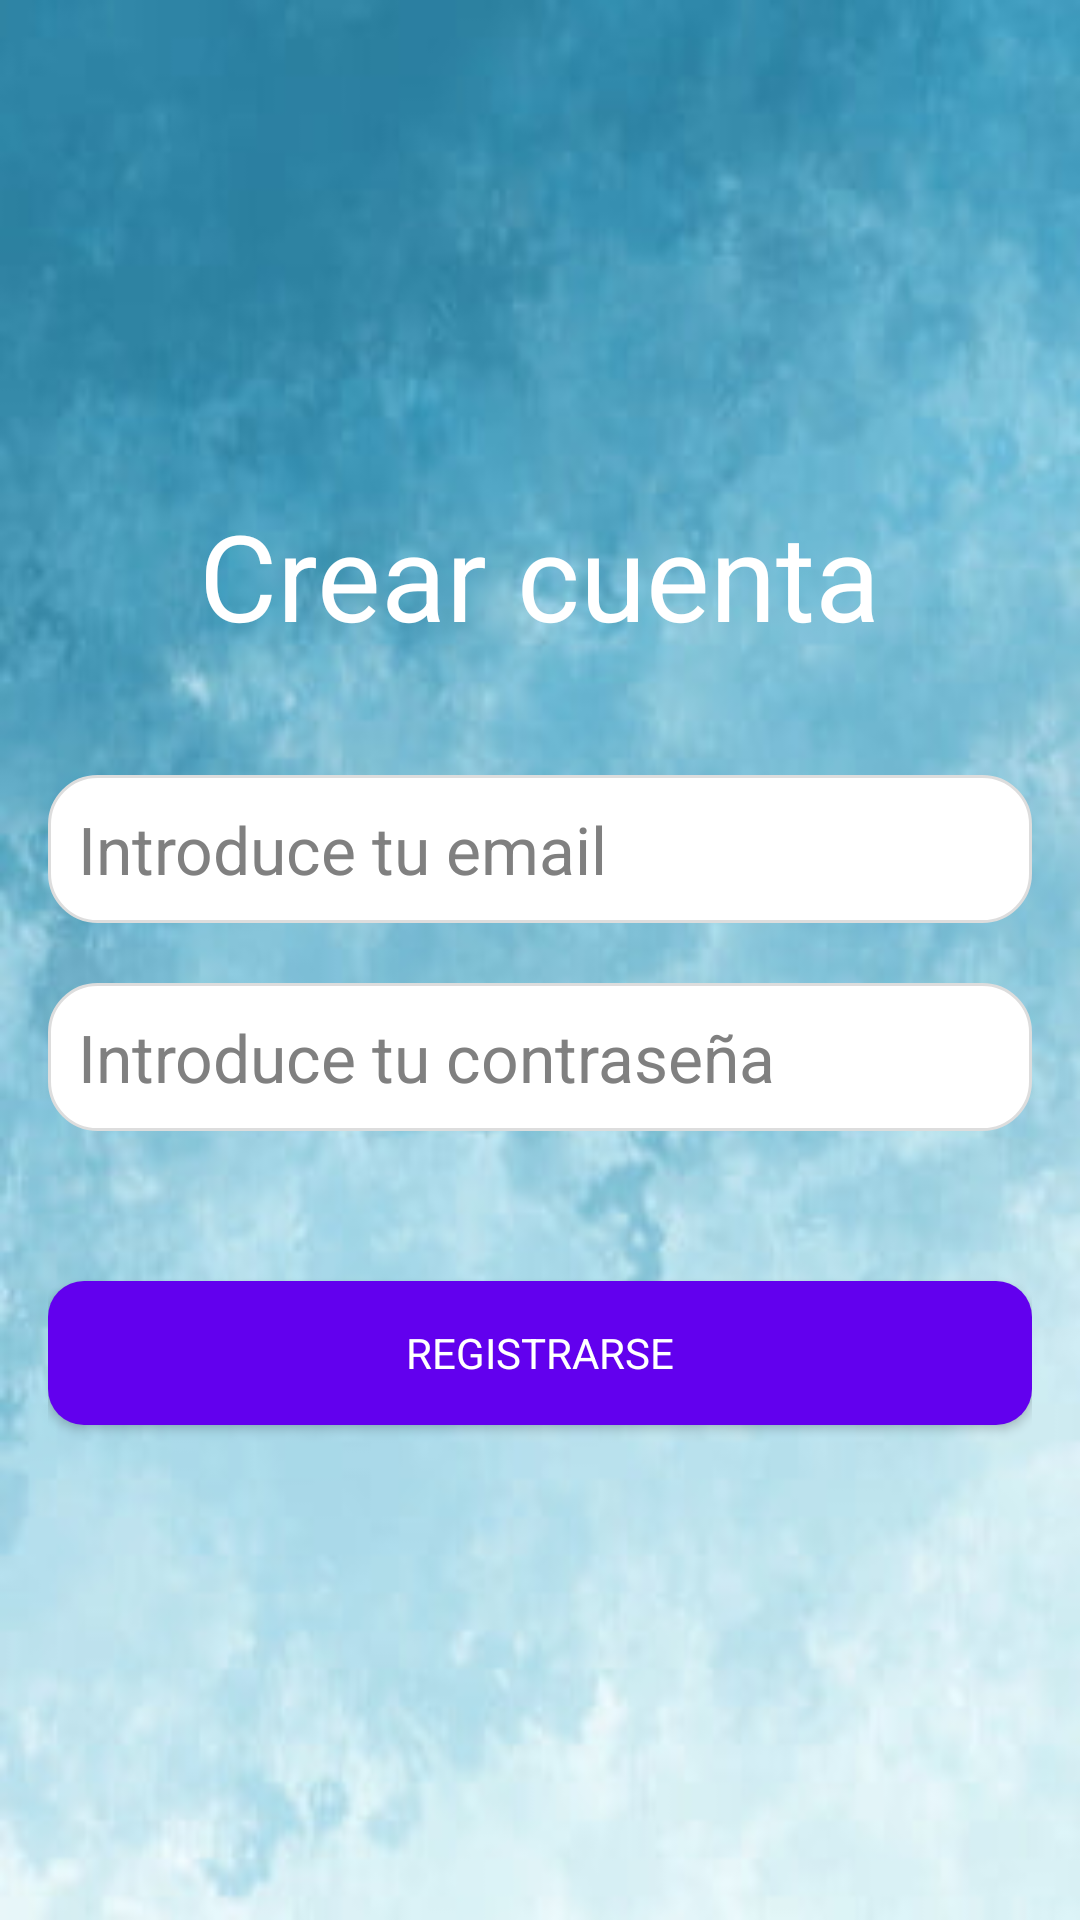

Here is an Android app screen rendered from its layout file. Give the layout XML and the strings, colors and styles it references.
<!-- AndroidManifest.xml: application theme Theme.EasyFinances -->
<!-- res/layout/activity_register.xml -->
<?xml version="1.0" encoding="utf-8"?>
<LinearLayout
    xmlns:android="http://schemas.android.com/apk/res/android"
    android:layout_width="match_parent"
    android:layout_height="match_parent"
    android:orientation="vertical"
    android:gravity="center"
    android:background="@drawable/fondo_principal"
    android:padding="16dp">

    
    <TextView
        android:id="@+id/txtRegisterTitle"
        android:layout_width="wrap_content"
        android:layout_height="wrap_content"
        android:text="@string/crear_cuenta"
        android:textSize="40sp"
        android:textColor="#FFFFFF"
        android:layout_marginBottom="40dp"/>

    
    <EditText
        android:id="@+id/editTextEmail"
        android:layout_width="match_parent"
        android:layout_height="wrap_content"
        android:hint="@string/introduce_tu_email"
        android:inputType="textEmailAddress"
        android:textSize="22sp"
        android:textColorHint="@color/gray"
        android:textColor="#000000"
        android:layout_marginBottom="20dp"
        android:padding="10dp"
        android:background="@drawable/rounded_edittext"/>

    
    <EditText
        android:id="@+id/editTextPassword"
        android:layout_width="match_parent"
        android:layout_height="wrap_content"
        android:hint="@string/introduce_tu_contrase_a"
        android:inputType="textPassword"
        android:textSize="22sp"
        android:textColorHint="@color/gray"
        android:textColor="#000000"
        android:layout_marginBottom="30dp"
        android:padding="10dp"
        android:background="@drawable/rounded_edittext"/>

    
    <Button
        android:id="@+id/btnRegister"
        android:layout_width="match_parent"
        android:layout_height="wrap_content"
        android:text="@string/registrarsee"
        android:textColor="#FFFFFF"
        android:background="@drawable/boton_redondeado"
        android:layout_marginTop="20dp"/>

</LinearLayout>
<!-- resources referenced by this layout -->
<resources>
  <color name="gray">#808080</color>
  <!-- drawable boton_redondeado (drawable) -->
  <?xml version="1.0" encoding="utf-8"?>
  
  <shape xmlns:android="http://schemas.android.com/apk/res/android">
      <solid android:color="#6200EE" />
      <corners android:radius="12dp" />
      <padding android:left="16dp" android:top="8dp" android:right="16dp" android:bottom="8dp" />
      <elevation android:value="4dp"/>
  </shape>
  <!-- drawable fondo_principal: jpg bitmap (drawable, 12947 bytes) -->
  <!-- drawable rounded_edittext (drawable) -->
  <?xml version="1.0" encoding="utf-8"?>
  
  <shape xmlns:android="http://schemas.android.com/apk/res/android">
      
      <solid android:color="#FFFFFF" />
  
      
      <corners android:radius="16dp" />
  
      
      <stroke android:color="#DDDDDD" android:width="1dp" />
  
      
      <padding android:left="10dp" android:top="10dp" android:right="10dp" android:bottom="10dp" />
  </shape>
  <string name="crear_cuenta">Crear cuenta</string>
  <string name="introduce_tu_contrase_a">Introduce tu contraseña</string>
  <string name="introduce_tu_email">Introduce tu email</string>
  <string name="registrarsee">Registrarse</string>
  <style name="Theme.EasyFinances" parent="Theme.MaterialComponents.Light.NoActionBar">
          
          <item name="colorPrimary">@color/teal_700</item>
          <item name="colorPrimaryVariant">@color/teal_200</item>
          <item name="colorOnPrimary">@color/white</item>
  
          
          <item name="android:windowBackground">@color/white</item>
          <item name="android:textColorPrimary">@color/black</item>
  
          
          <item name="fontFamily">@font/roboto</item>
  
          
          <item name="android:statusBarColor">@color/teal_700</item>
          <item name="android:navigationBarColor">@color/white</item>
      </style>
  <color name="teal_700">#FF018786</color>
  <color name="teal_200">#FF03DAC5</color>
  <color name="white">#FFFFFFFF</color>
  <color name="black">#FF000000</color>
</resources>
